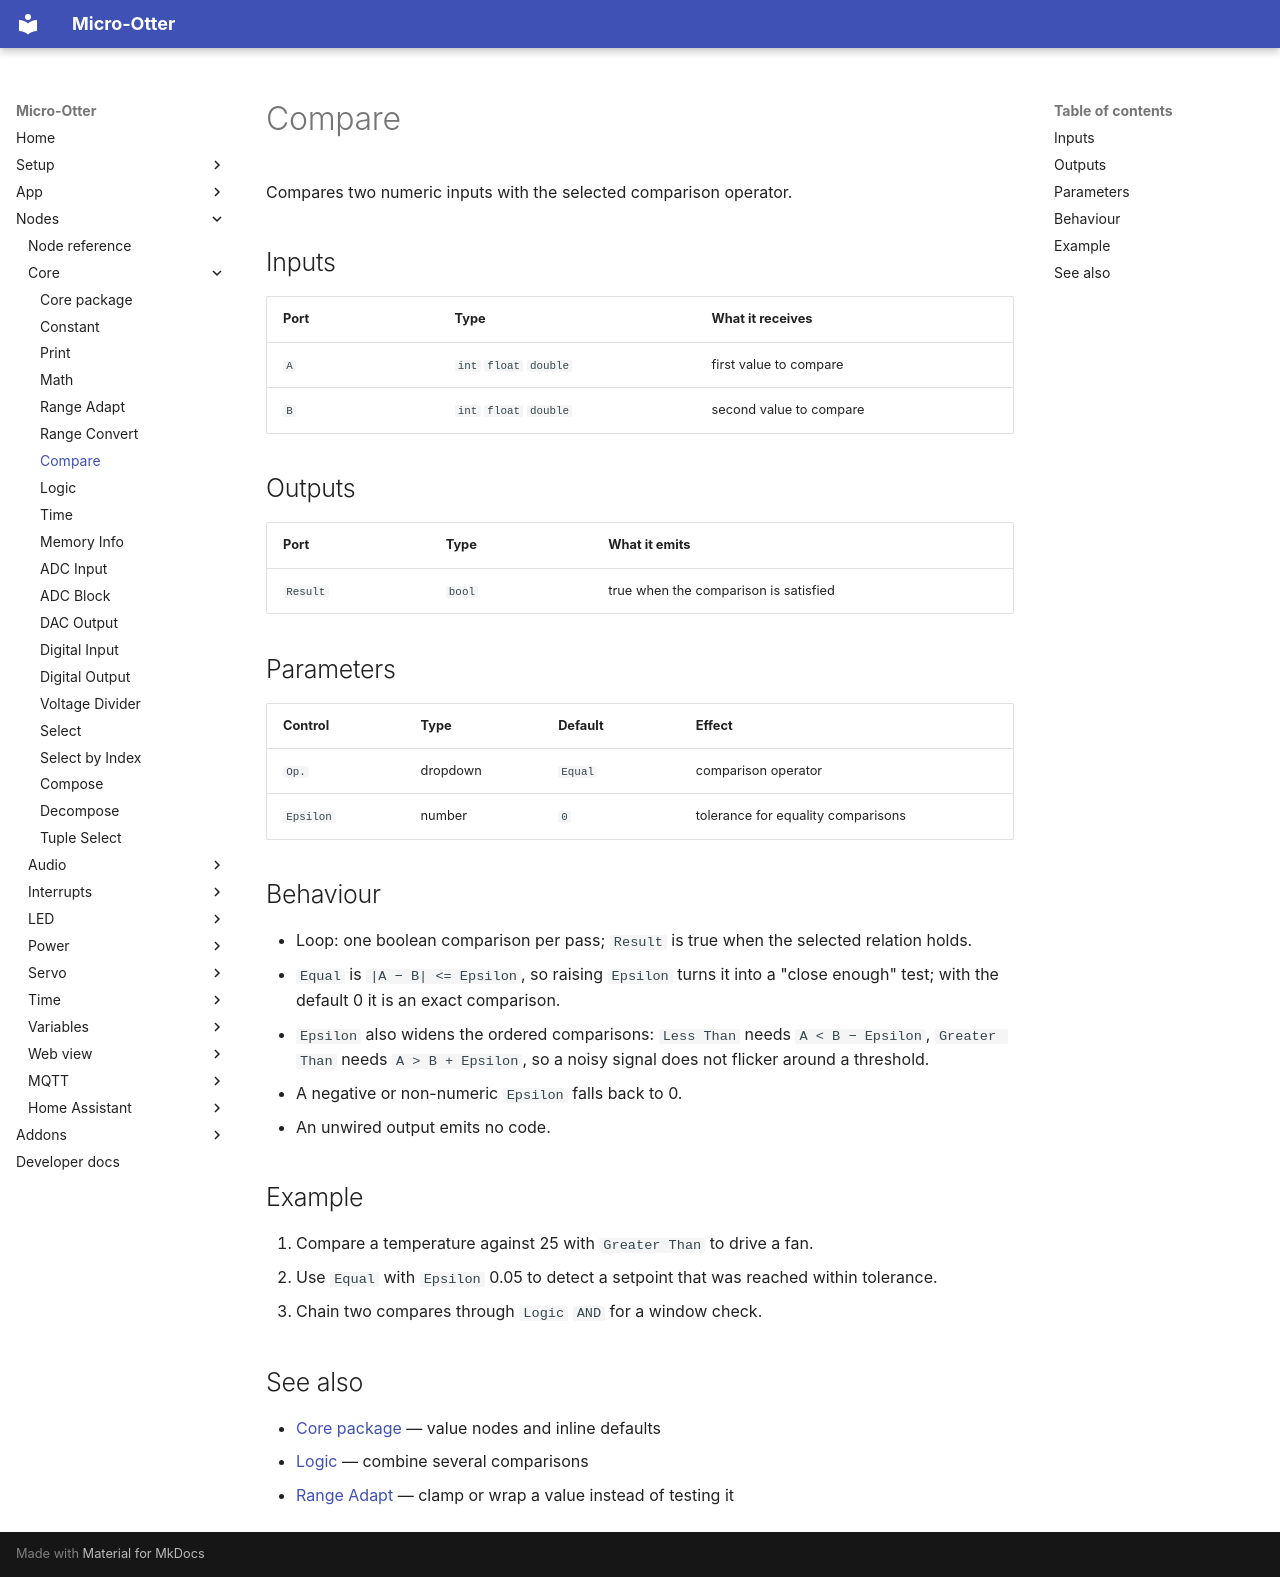

repository: dodeka12/micro-otter · page: nodes/core/compare/index.html · generator: mkdocs

# Compare

Compares two numeric inputs with the selected comparison operator.

## Inputs

| Port | Type | What it receives |
|---|---|---|
| `A` | `int` `float` `double` | first value to compare |
| `B` | `int` `float` `double` | second value to compare |

## Outputs

| Port | Type | What it emits |
|---|---|---|
| `Result` | `bool` | true when the comparison is satisfied |

## Parameters

| Control | Type | Default | Effect |
|---|---|---|---|
| `Op.` | dropdown | `Equal` | comparison operator |
| `Epsilon` | number | `0` | tolerance for equality comparisons |

## Behaviour

- Loop: one boolean comparison per pass; `Result` is true when the selected relation holds.
- `Equal` is `|A − B| <= Epsilon`, so raising `Epsilon` turns it into a "close enough" test; with the
  default 0 it is an exact comparison.
- `Epsilon` also widens the ordered comparisons: `Less Than` needs `A < B − Epsilon`, `Greater Than`
  needs `A > B + Epsilon`, so a noisy signal does not flicker around a threshold.
- A negative or non-numeric `Epsilon` falls back to 0.
- An unwired output emits no code.

## Example

1. Compare a temperature against 25 with `Greater Than` to drive a fan.
2. Use `Equal` with `Epsilon` 0.05 to detect a setpoint that was reached within tolerance.
3. Chain two compares through `Logic` `AND` for a window check.

## See also

- [Core package](index.md) — value nodes and inline defaults
- [Logic](logic.md) — combine several comparisons
- [Range Adapt](range-adapt.md) — clamp or wrap a value instead of testing it
